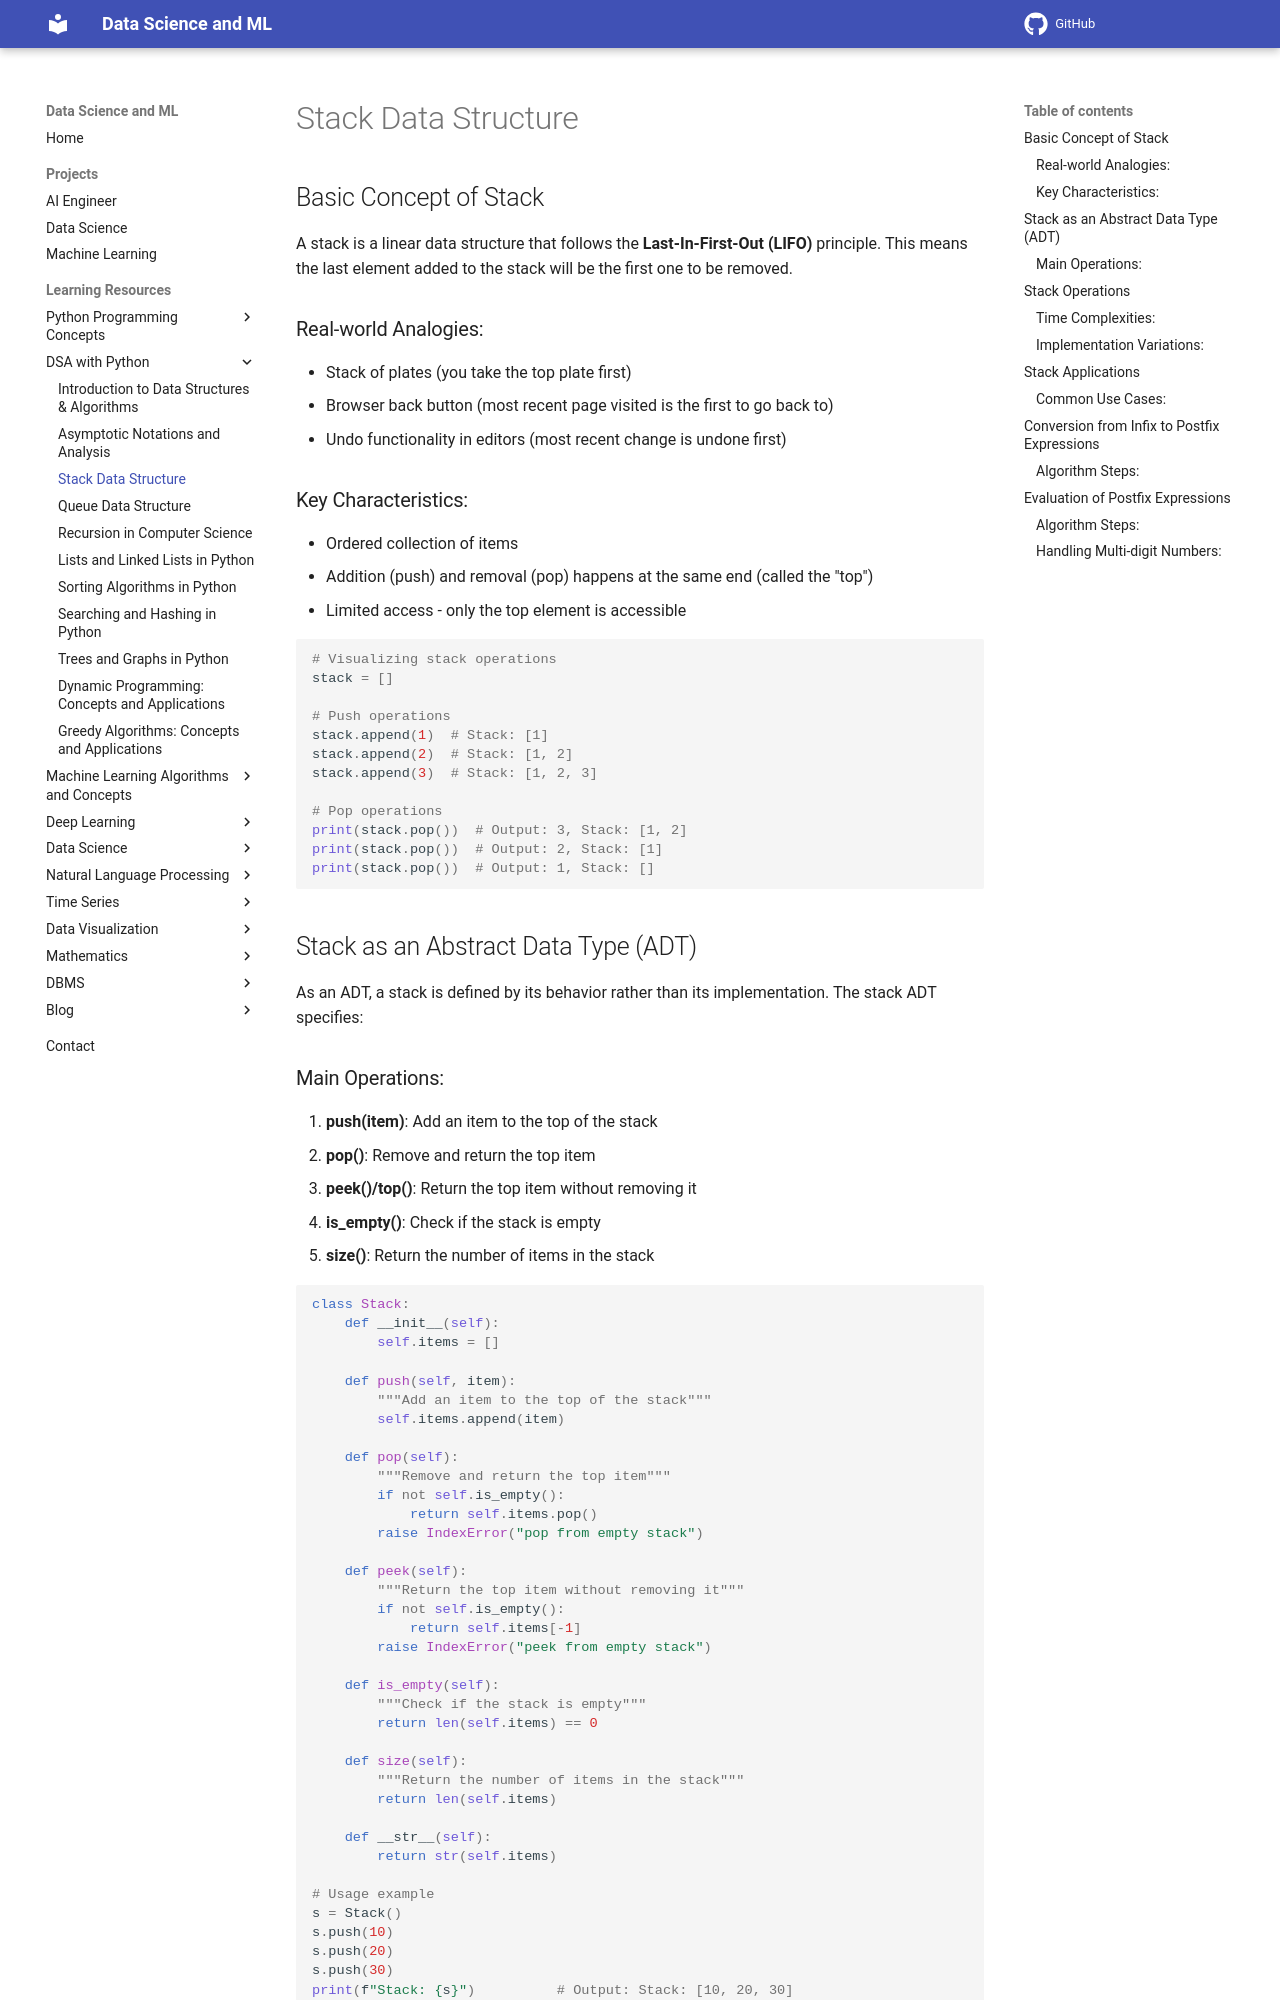

repository: sntoshsah/learning_hub · page: Learning_resources/DSA/Stack/index.html · generator: mkdocs

# Stack Data Structure

## Basic Concept of Stack

A stack is a linear data structure that follows the **Last-In-First-Out (LIFO)** principle. This means the last element added to the stack will be the first one to be removed.

### Real-world Analogies:
- Stack of plates (you take the top plate first)
- Browser back button (most recent page visited is the first to go back to)
- Undo functionality in editors (most recent change is undone first)

### Key Characteristics:
- Ordered collection of items
- Addition (push) and removal (pop) happens at the same end (called the "top")
- Limited access - only the top element is accessible

```python
# Visualizing stack operations
stack = []

# Push operations
stack.append(1)  # Stack: [1]
stack.append(2)  # Stack: [1, 2]
stack.append(3)  # Stack: [1, 2, 3]

# Pop operations
print(stack.pop())  # Output: 3, Stack: [1, 2]
print(stack.pop())  # Output: 2, Stack: [1]
print(stack.pop())  # Output: 1, Stack: []
```

## Stack as an Abstract Data Type (ADT)

As an ADT, a stack is defined by its behavior rather than its implementation. The stack ADT specifies:

### Main Operations:
1. **push(item)**: Add an item to the top of the stack
2. **pop()**: Remove and return the top item
3. **peek()/top()**: Return the top item without removing it
4. **is_empty()**: Check if the stack is empty
5. **size()**: Return the number of items in the stack

```python
class Stack:
    def __init__(self):
        self.items = []
    
    def push(self, item):
        """Add an item to the top of the stack"""
        self.items.append(item)
    
    def pop(self):
        """Remove and return the top item"""
        if not self.is_empty():
            return self.items.pop()
        raise IndexError("pop from empty stack")
    
    def peek(self):
        """Return the top item without removing it"""
        if not self.is_empty():
            return self.items[-1]
        raise IndexError("peek from empty stack")
    
    def is_empty(self):
        """Check if the stack is empty"""
        return len(self.items) == 0
    
    def size(self):
        """Return the number of items in the stack"""
        return len(self.items)
    
    def __str__(self):
        return str(self.items)

# Usage example
s = Stack()
s.push(10)
s.push(20)
s.push(30)
print(f"Stack: {s}")          # Output: Stack: [10, 20, 30]
print(f"Top item: {s.peek()}") # Output: Top item: 30
print(f"Popped: {s.pop()}")    # Output: Popped: 30
print(f"Stack size: {s.size()}") # Output: Stack size: 2
```

## Stack Operations
